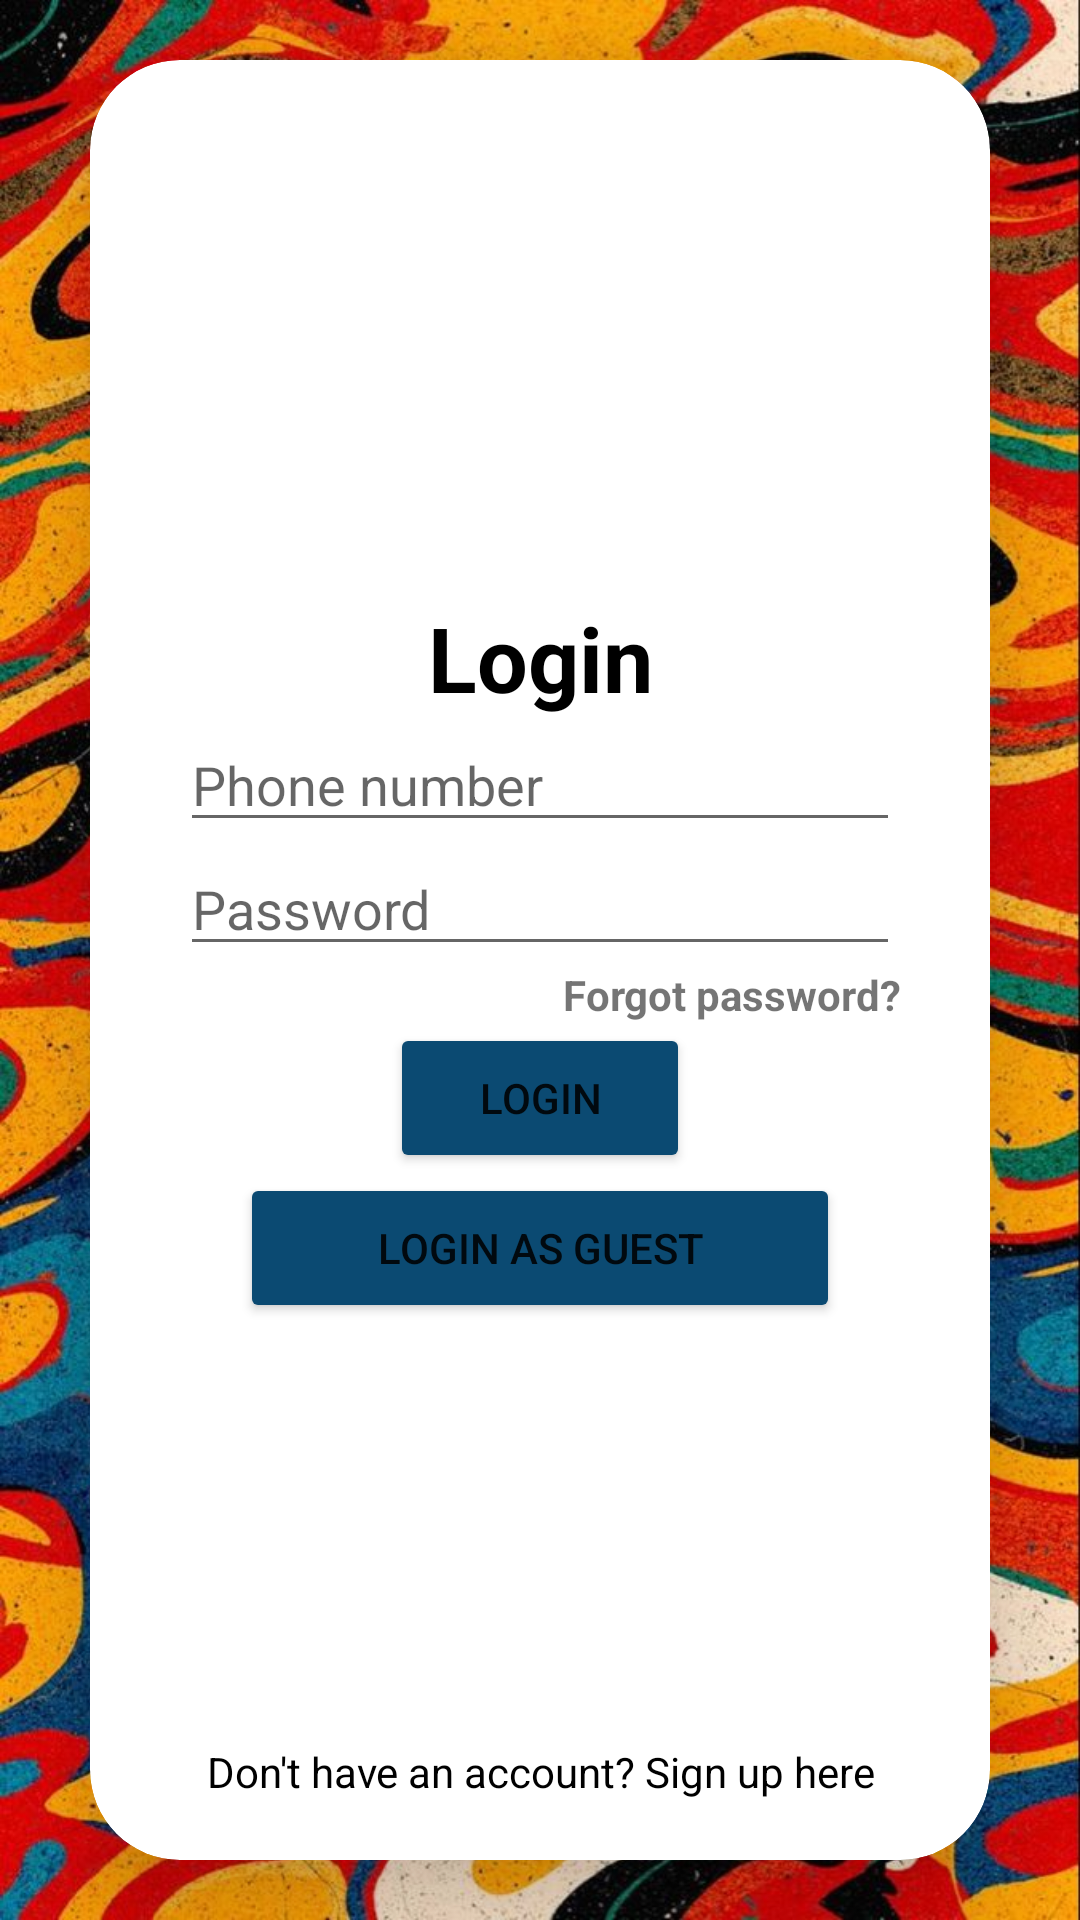

Write the Android layout XML for this screen, with the resource values it uses.
<!-- AndroidManifest.xml: application theme Theme.MyApplication.NoActionBar -->
<!-- res/layout/login_page.xml -->
<?xml version="1.0" encoding="utf-8"?>
<LinearLayout xmlns:android="http://schemas.android.com/apk/res/android"
    xmlns:app="http://schemas.android.com/apk/res-auto"
    xmlns:tools="http://schemas.android.com/tools"
    android:layout_width="match_parent"
    android:layout_height="match_parent"
    tools:context=".Login"
    android:orientation="vertical"
    android:gravity="center"
    android:background="@drawable/login_page_bg">

    <androidx.cardview.widget.CardView
        android:layout_width="match_parent"
        android:layout_height="600dp"
        android:layout_margin="30dp"
        app:cardCornerRadius="30dp"
        app:cardElevation="20dp"
        android:background="@drawable/custom_edit_text"
        >

        <LinearLayout
            android:layout_width="match_parent"
            android:layout_height="wrap_content"
            android:orientation="vertical"
            android:layout_gravity="center"
            android:padding="30dp">

            <TextView
                android:layout_width="match_parent"
                android:layout_height="wrap_content"
                android:text="Login"
                android:textAlignment="center"
                android:textStyle="bold"
                android:textSize="30dp"
                android:textColor="@color/black"
                />
            <EditText
                android:id="@+id/txtPhoneLogin"
                android:layout_width="match_parent"
                android:layout_height="wrap_content"
                android:hint="Phone number"
                android:drawableLeft="@drawable/ic_baseline_phone_24"

                ></EditText>

            <EditText
                android:id="@+id/txtPassword"
                android:layout_width="match_parent"
                android:layout_height="wrap_content"
                android:hint="Password"
                android:drawableLeft="@drawable/ic_baseline_lock_24"></EditText>

            <TextView
                android:id="@+id/txtForgotPassword"
                android:layout_width="match_parent"
                android:layout_height="wrap_content"
                android:textAlignment="viewEnd"
                android:text="Forgot password?"
                android:textStyle="bold"></TextView>

            <Button
                android:id="@+id/btnLogin"
                android:layout_width="100dp"
                android:layout_height="50dp"
                android:layout_gravity="center"
                android:text="Login"
                android:backgroundTint="@color/dark_blue"></Button>
            <Button
                android:id="@+id/btnLoginAsGuest"
                android:layout_width="200dp"
                android:layout_height="50dp"
                android:layout_gravity="center"
                android:text="Login as guest"
                android:backgroundTint="@color/dark_blue"></Button>



        </LinearLayout>

        <TextView
            android:id="@+id/toRegisterPage"
            android:layout_width="match_parent"
            android:layout_height="wrap_content"
            android:text="Don't have an account? Sign up here"
            android:textAlignment="center"
            android:layout_gravity="bottom"
            tools:ignore="RtlCompat"
            android:clickable="true"
            android:layout_marginBottom="20dp"
            android:textColor="@color/black"/>
    </androidx.cardview.widget.CardView>
    
</LinearLayout>
<!-- resources referenced by this layout -->
<resources>
  <color name="black">#FF000000</color>
  <color name="dark_blue">#0b4a72</color>
  <!-- drawable custom_edit_text (drawable) -->
  <?xml version="1.0" encoding="utf-8"?>
  <shape xmlns:android="http://schemas.android.com/apk/res/android"
      android:shape="rectangle"
      >
      <stroke
          android:width="3dp"
          android:color="@color/white"></stroke>
      <corners android:radius="20dp"></corners>
  
  
  </shape>
  <!-- drawable login_page_bg: png bitmap (drawable, 225730 bytes) -->
  <style name="Theme.MyApplication.NoActionBar">
          <item name="windowActionBar">false</item>
          <item name="windowNoTitle">true</item>
      </style>
  <color name="white">#FFFFFFFF</color>
</resources>
